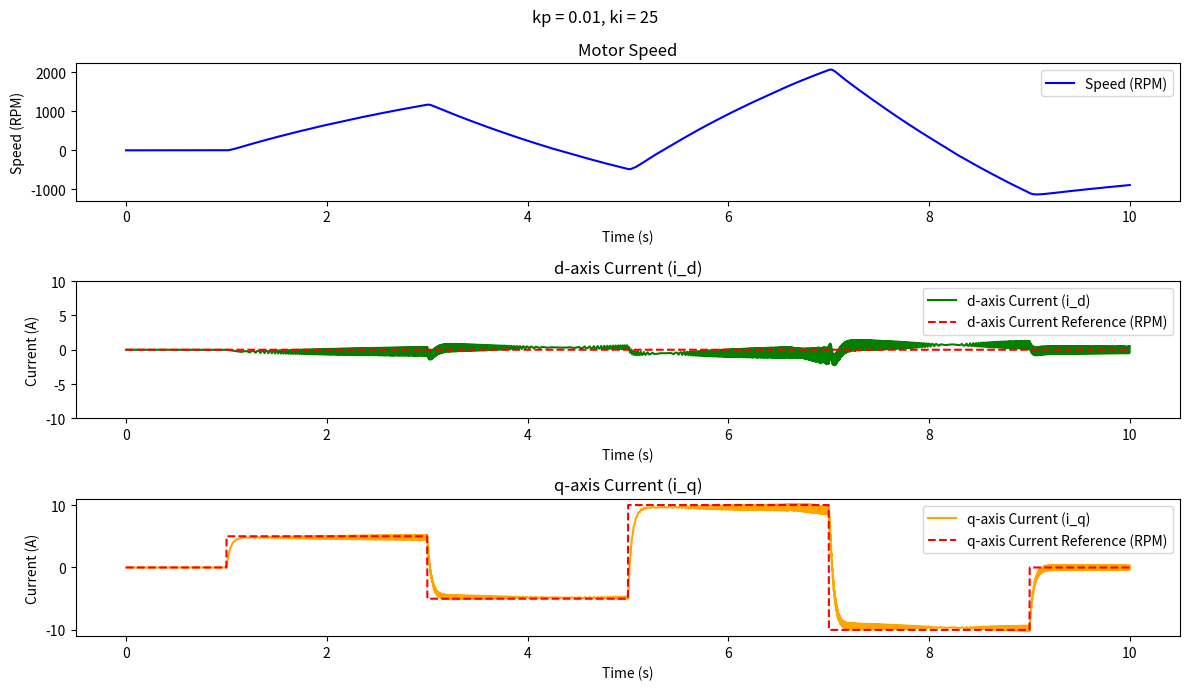

Write Python code to recreate this figure.
import numpy as np
import matplotlib.pyplot as plt
from scipy.integrate import solve_ivp

# Motor parameters based on technical data
R = 0.994  # Terminal resistance (Ohms)
L = 0.995e-3  # Terminal inductance (Henries)
Kt = 91e-3  # Torque constant (Nm/A)
Ke = 1 / 10.9956  # Back EMF constant (V/rad/s)
J = 44e-4  # Rotor inertia (kg.m^2)
B = 0.528e-3  # Mechanical damping (Nms)
V_nominal = 24  # Nominal voltage (Volts)
I_nominal = 10

# PI controller parameters
# Kp_speed = 0.5  # Proportional gain for speed control
# Ki_speed = 0.005  # Integral gain for speed control
Kp_current = 0.5  # Proportional gain for current control (d/q axis)
Ki_current = 0.05  # Integral gain for current control (d/q axis)

# Kp_speed = 10.0  # Proportional gain for speed control
# Ki_speed = 0.01  # Integral gain for speed control
Kp_current = 0.6  # Proportional gain for current control (d/q axis)
Ki_current = 0.1  # Integral gain for current control (d/q axis)


kp_list =  [0.01]
ki_list =  [25]

# kp_list =  [0.05]
# ki_list =  [13]

# integral_error_speed = 0.0
integral_error_id = 0.0
integral_error_iq = 0.0



# Clarke Transform: Converts 3-phase (i_a, i_b, i_c) to (i_alpha, i_beta)
def clarke_transform(i_a, i_b, i_c):
    i_alpha = 2 / 3 * (i_a - i_b / 2 - i_c / 2)
    i_beta = 2 / 3 * (i_b * np.sqrt(3) / 2 - i_c * np.sqrt(3) / 2)
    return i_alpha, i_beta


# Inverse Clarke Transform: Converts (V_alpha, V_beta) back to 3-phase (V_a, V_b, V_c)
def inverse_clarke_transform(V_alpha, V_beta):
    V_a = V_alpha
    V_b = (-V_alpha + np.sqrt(3) * V_beta) / 2
    V_c = (-V_alpha - np.sqrt(3) * V_beta) / 2
    return V_a, V_b, V_c


# Park Transform: Converts (i_alpha, i_beta) to (i_d, i_q) in the rotating frame
def park_transform(i_alpha, i_beta, theta):
    i_d = i_alpha * np.cos(theta) + i_beta * np.sin(theta)
    i_q = -i_alpha * np.sin(theta) + i_beta * np.cos(theta)
    return i_d, i_q


# Inverse Park Transform: Converts (V_d, V_q) to (V_alpha, V_beta)
def inverse_park_transform(V_d, V_q, theta):
    V_alpha = V_d * np.cos(theta) - V_q * np.sin(theta)
    V_beta = V_d * np.sin(theta) + V_q * np.cos(theta)
    return V_alpha, V_beta


# Update the Back EMF calculation to account for direction
# def trapezoidal_emf(theta):
#     theta = np.mod(theta, 2 * np.pi)
#     if 0 <= theta < 2 * np.pi / 3:
#         return 1  # Phase A
#     elif 2 * np.pi / 3 <= theta < 4 * np.pi / 3:
#         return 0  # Phase B
#     else:
#         return -1  # Phase C


def trapezoidal_emf(theta):
    theta = theta + 4/6 * np.pi
    theta = np.mod(theta, 2 * np.pi)
    if 0 <= theta < 1 * np.pi / 6:
        return 1 / (np.pi/6) * theta  
    
    elif np.pi / 6 <= theta < 5 * np.pi / 6:
        return 1
    
    elif 5 * np.pi / 6 <= theta < 7 * np.pi / 6:
        return -1 / (np.pi/6) * (theta - np.pi)
    
    elif 7 * np.pi / 6 <= theta < 11 * np.pi / 6:
        return -1
    
    else:
        return 1 / (np.pi/6) * (theta -2 * np.pi)

# Modify the speed control to reverse the torque-producing current
# def speed_pi_controller(omega_ref_rpm, omega_rpm, dt):
#     global integral_error_speed

#     # Compute speed error
#     error = omega_rpm - omega_ref_rpm  # Invert the error calculation

#     # Update integral term
#     integral_error_speed += error * dt

#     # PI control law for i_q_ref (torque control)
#     i_q_ref = Kp_speed * error + Ki_speed * integral_error_speed

#     return i_q_ref


# Current PI controller for i_d and i_q control
def current_pi_controller(i_ref, i_actual, integral_error, Kp, Ki, dt):
    # Compute current error
    error = i_ref - i_actual

    # Update integral term
    integral_error += error * dt

    # PI control law for voltage
    voltage_ref = Kp * error + Ki * integral_error

    return voltage_ref, integral_error

def current_pi_controller_aw(i_ref, i_actual, integral_error, delta_sat, Kp, Ki, dt):
    # Compute current error
    error = i_ref - i_actual

    # Update integral term
    integral_error += (error + delta_sat) * dt

    # PI control law for voltage
    voltage_ref = Kp * error + Ki * integral_error

    return voltage_ref, integral_error


# Convert angular velocity (rad/s) to RPM
def rad_s_to_rpm(omega):
    return omega * (60 / (2 * np.pi))


# Convert RPM to angular velocity (rad/s)
def rpm_to_rad_s(omega_rpm):
    return omega_rpm * (2 * np.pi / 60)


# Define BLDC motor dynamics function
def bldc_dynamics(t, state, V_a, V_b, V_c):
    i_a, i_b, i_c, omega, theta = state

    # Back EMF for each phase
    e_a = Ke * omega * trapezoidal_emf(theta)
    e_b = Ke * omega * trapezoidal_emf(theta - 2 * np.pi / 3)
    e_c = Ke * omega * trapezoidal_emf(theta + 2 * np.pi / 3)

    # Electrical dynamics (di/dt for each phase)
    di_a_dt = (V_a - R * i_a - e_a) / L
    di_b_dt = (V_b - R * i_b - e_b) / L
    di_c_dt = (V_c - R * i_c - e_c) / L

    # Mechanical torque
    T_m = Kt * (i_a * trapezoidal_emf(theta) + i_b * trapezoidal_emf(theta - 2 * np.pi / 3) + i_c * trapezoidal_emf(
        theta + 2 * np.pi / 3))

    # Mechanical dynamics
    domega_dt = (T_m - B * omega) / J
    dtheta_dt = omega

    return [di_a_dt, di_b_dt, di_c_dt, domega_dt, dtheta_dt]


# Simulation parameters
dt = 0.001  # Sampling time (seconds)
t_span = np.arange(0, 10, dt)  # Time span for simulation (20 seconds)
initial_state = [0.0, 0.0, 0.0, 0.0, 0.0]  # Initial condition: [i_a, i_b, i_c, omega, theta]

# Define the desired reference current for the d-axis (flux control)
i_d_ref = 0.0  # Flux current reference (d-axis)

# # Generate speed reference signal (step changes in RPM)
# speed_reference_rpm = np.zeros(len(t_span))
# step_times = [1, 5, 15]  # Speed step changes at 5s, 10s, and 15s
# step_values_rpm = [-500, 1000, 1500]  # Corresponding speed values in RPM

# for i in range(len(step_times)):
#     speed_reference_rpm[t_span >= step_times[i]] = step_values_rpm[i]

i_q_ref =  np.zeros(len(t_span))
step_times = [1,3,5,7,9]
step_values = [5,-5,10,-10,0]
for i in range(len(step_times)):
    i_q_ref[t_span >= step_times[i]] = step_values[i]

for Kp_current in kp_list:
    for Ki_current in ki_list:



        # plt.figure()
        # plt.plot(t_span, i_q_ref)
        # plt.show()

        # Initialize lists for storing results
        i_d_sol = [0]
        i_q_sol = [0]

        reference_id = [0]
        reference_iq = [0]
        omega_sol_rpm = [0]
        theta_sol = [0]

        # Initialize the integral errors for the PI controllers
        # integral_error_speed = 0.0
        initial_state = [0.0, 0.0, 0.0, 0.0, 0.0]
        integral_error_id = 0.0
        integral_error_iq = 0.0
        V_d_delta_sat = 0
        V_q_delta_sat = 0

        # Simulation loop
        for t_idx in range(len(t_span) - 1):
            # Current state of the motor
            state = initial_state

            # if t_idx <= 5:
            #     print(t_idx, ": ", integral_error_id, integral_error_iq)

            # Clarke Transformation: Get i_alpha and i_beta
            i_alpha, i_beta = clarke_transform(state[0], state[1], state[2])

            # Park Transformation: Get i_d and i_q
            i_d, i_q = park_transform(i_alpha, i_beta, state[4])

            # Store d and q currents
            i_d_sol.append(i_d)
            i_q_sol.append(i_q)

            # # Get speed reference in RPM and apply speed PI controller
            # omega_ref_rpm = speed_reference_rpm[t_idx]
            # omega_rpm = rad_s_to_rpm(state[3])  # Convert omega from rad/s to RPM

            # i_q_ref = speed_pi_controller(omega_ref_rpm, omega_rpm, dt)

            # Current control (for both i_d and i_q)
            V_d, integral_error_id = current_pi_controller(i_d_ref, i_d, integral_error_id, Kp_current, Ki_current, dt)
            V_q, integral_error_iq = current_pi_controller(i_q_ref[t_idx], i_q, integral_error_iq, Kp_current, Ki_current, dt)

            
            # V_d, integral_error_id = current_pi_controller_aw(i_d_ref, i_d, integral_error_id, V_d_delta_sat, Kp_current, Ki_current, dt)
            # V_q, integral_error_iq = current_pi_controller_aw(i_q_ref[t_idx], i_q, integral_error_iq, V_q_delta_sat, Kp_current, Ki_current, dt)

            # Inverse Park Transform to get V_alpha and V_beta
            V_alpha, V_beta = inverse_park_transform(V_d, V_q, state[4])

            # Inverse Clarke Transform to get phase voltages V_a, V_b, V_c
            V_a, V_b, V_c = inverse_clarke_transform(V_alpha, V_beta)

            # Apply voltage limits (nominal voltage)
            V_a = np.clip(V_a, - V_nominal, V_nominal)
            V_b = np.clip(V_b, - V_nominal, V_nominal)
            V_c = np.clip(V_c, - V_nominal, V_nominal)

            V_alpha_tmp, V_beta_tmp = clarke_transform(V_a,V_b,V_c)
            V_d_sat, V_q_sat = park_transform(V_alpha_tmp, V_beta_tmp, state[4])
            V_d_delta_sat = V_d_sat - V_d
            V_q_delta_sat = V_q_sat - V_q

            # Simulate motor dynamics using ODE solver
            sol = solve_ivp(bldc_dynamics, [0, dt], initial_state, args=(V_a, V_b, V_c), t_eval=[dt])
            # Clip to maximum currents
            # sol.y[:3, -1] = np.clip(sol.y[:3, -1], -I_nominal, I_nominal)
            initial_state = sol.y[:, -1]  # Update state with the result

            # Store the speed and position
            omega_sol_rpm.append(rad_s_to_rpm(initial_state[3]))  # Convert omega from rad/s to RPM
            theta_sol.append(initial_state[4])  # Append theta in radians
            reference_id.append(i_d_ref)
            reference_iq.append(i_q_ref[t_idx])

        # Convert results to arrays for plotting
        i_d_sol = np.array(i_d_sol)
        i_q_sol = np.array(i_q_sol)

        # Plotting
        plt.figure(figsize=(12, 7))
        plt.suptitle("kp = {}, ki = {}".format(Kp_current,Ki_current))

        plt.subplot(3, 1, 1)
        plt.plot(t_span, omega_sol_rpm, label='Speed (RPM)', color='blue')
        # plt.plot(t_span, speed_reference_rpm, label='Speed Reference (RPM)', color='red', linestyle='--')
        plt.title('Motor Speed')
        plt.xlabel('Time (s)')
        plt.ylabel('Speed (RPM)')
        plt.legend()

        plt.subplot(3, 1, 2)
        plt.plot(t_span, i_d_sol, label='d-axis Current (i_d)', color='green')
        plt.plot(t_span, reference_id, label='d-axis Current Reference (RPM)', color='red', linestyle='--')
        plt.title('d-axis Current (i_d)')
        plt.xlabel('Time (s)')
        plt.ylabel('Current (A)')
        plt.legend()
        ax = plt.gca()
        ax.set_ylim([-10, 10])

        plt.subplot(3, 1, 3)
        plt.plot(t_span, i_q_sol, label='q-axis Current (i_q)', color='orange')
        plt.plot(t_span, reference_iq, label='q-axis Current Reference (RPM)', color='red', linestyle='--')
        plt.title('q-axis Current (i_q)')
        plt.xlabel('Time (s)')
        plt.ylabel('Current (A)')
        plt.legend()
        ax = plt.gca()
        ax.set_ylim([-11, 11])

        plt.tight_layout()










plt.show()
